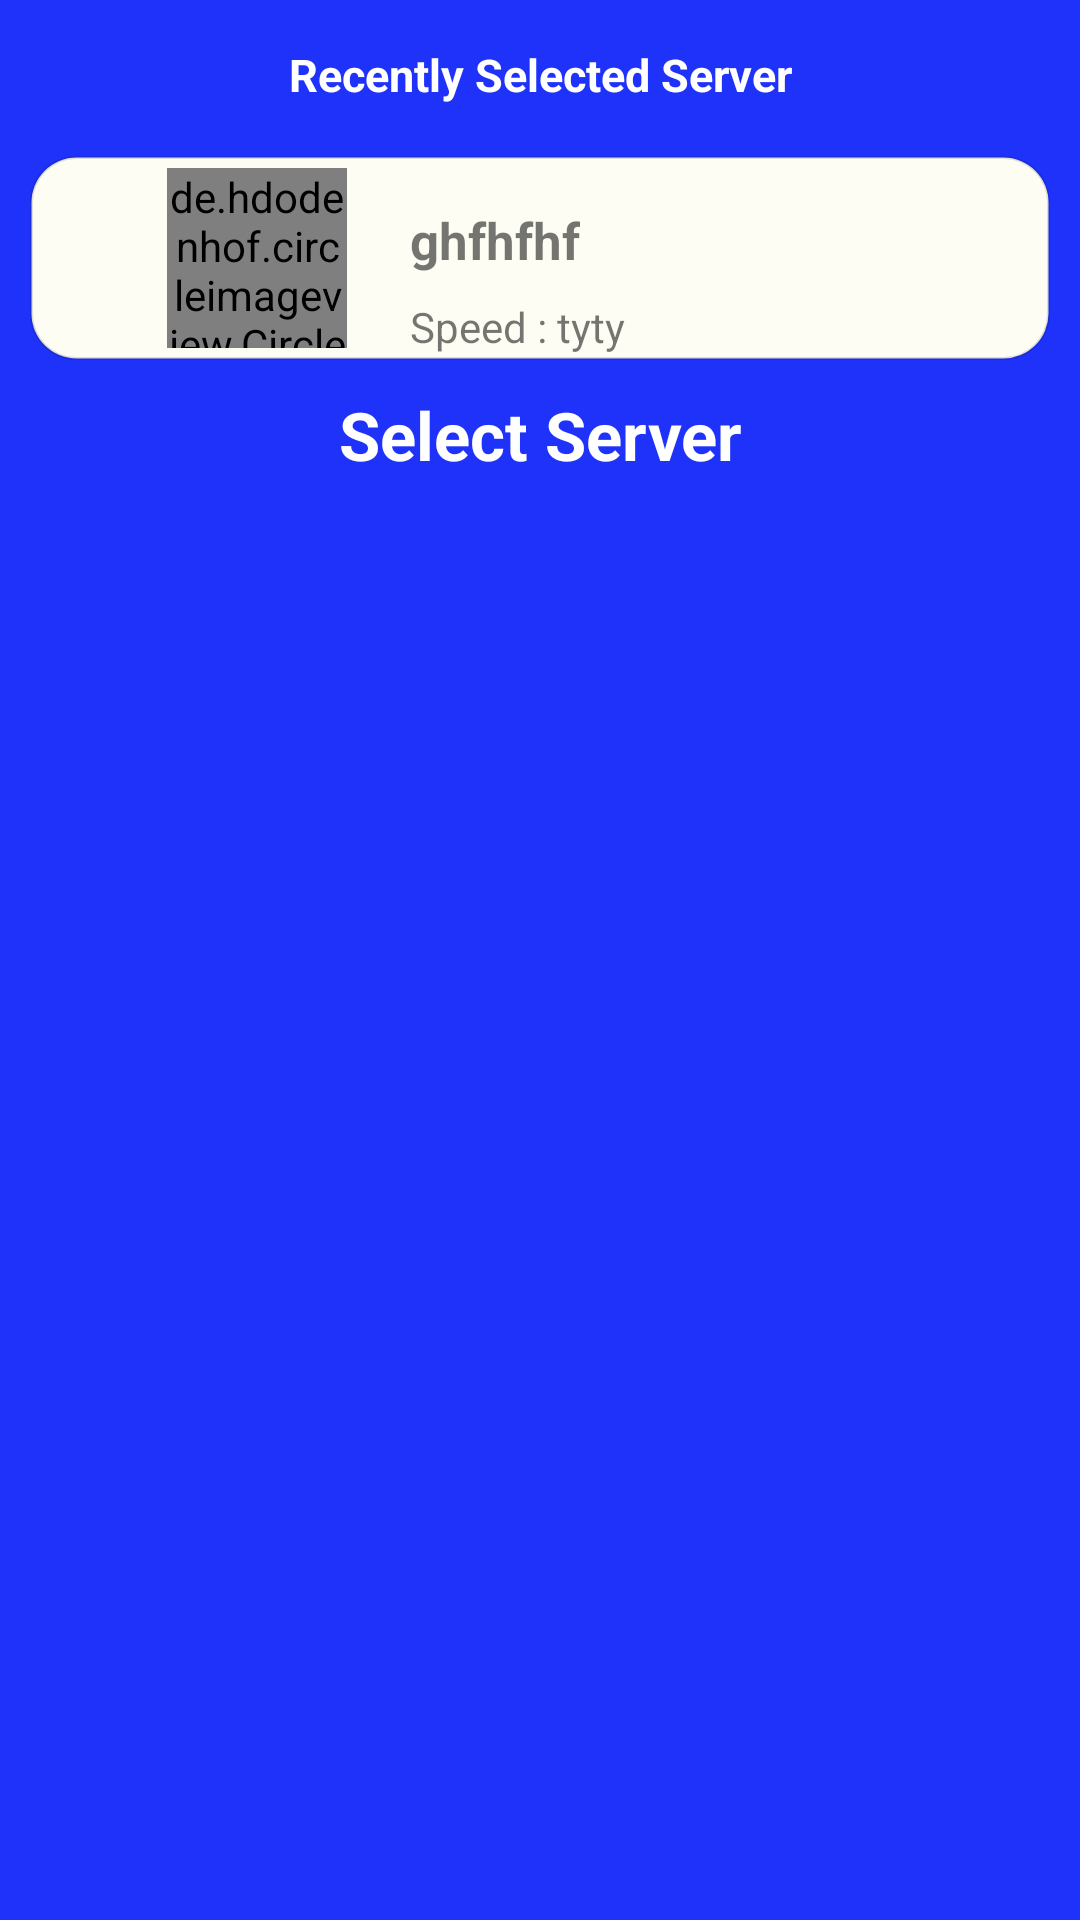

The Android layout XML behind this screen, and the referenced resources:
<!-- AndroidManifest.xml: application theme AppTheme -->
<!-- res/layout/activity_server_list.xml -->
<?xml version="1.0" encoding="utf-8"?>
<RelativeLayout
    xmlns:android="http://schemas.android.com/apk/res/android"
    xmlns:app="http://schemas.android.com/apk/res-auto"
    xmlns:tools="http://schemas.android.com/tools"
    android:layout_width="match_parent"
    android:layout_height="match_parent"
    android:background="@color/default_color"

    tools:context=".activity.ServerListActivity">





    <TextView
android:layout_marginVertical="10dp"
        android:layout_width="match_parent"
        android:layout_height="30dp"
        android:text="Recently Selected Server"
        android:textStyle="bold"
        android:textSize="15sp"
        android:id="@+id/rectxt"
        android:textColor="@android:color/white"
        android:gravity="center"
        />

    <include
        android:id="@+id/inc"

        layout="@layout/home_vpn_row"
        android:layout_width="match_parent"
        android:layout_height="wrap_content"
        android:layout_below="@+id/rectxt"
        android:layout_marginHorizontal="10dp"
        android:layout_marginTop="2dp" />

    <TextView
        android:layout_marginVertical="10dp"
        android:layout_width="match_parent"
        android:layout_height="30dp"
        android:text="Select Server"
        android:id="@+id/title"
        android:layout_below="@id/inc"
        android:autoSizeMinTextSize="10sp"
        android:autoSizeTextType="uniform"
        android:autoText="true"
        android:textAlignment="center"
        android:textStyle="bold"
        android:textColor="@android:color/white"
        android:layout_gravity="clip_horizontal"
        android:gravity="center_horizontal"
        />





            <ListView
                android:layout_centerHorizontal="true"
                android:layout_below="@id/title"
                android:id="@+id/homeCountryList"
                android:layout_width="match_parent"
                android:layout_height="match_parent"
                android:dividerHeight="1dp"
                android:layout_margin="3dp"
                android:paddingLeft="@dimen/activity_horizontal_margin"
                android:paddingTop="@dimen/activity_vertical_margin"
                android:paddingRight="@dimen/activity_horizontal_margin"
                android:paddingBottom="@dimen/activity_vertical_margin"
                android:background="@drawable/theme_bg"

                />









</RelativeLayout>
<!-- res/layout/home_vpn_row.xml (included above) -->
<?xml version="1.0" encoding="utf-8"?>
<RelativeLayout
    xmlns:android="http://schemas.android.com/apk/res/android"
    xmlns:card_view="http://schemas.android.com/apk/res-auto"
    xmlns:tools="http://schemas.android.com/tools"
    android:id="@+id/CardViewShare"

    android:layout_width="match_parent"
    android:layout_height="wrap_content"
    android:layout_below="@+id/CardViewRate"
    android:layout_marginTop="15dp"
    android:paddingLeft="15dp"
    android:paddingVertical="1.5dp"
    android:layout_marginHorizontal="5dp"


    android:background="@drawable/theme_bg_rec"

    >




    <LinearLayout
        android:layout_width="match_parent"
        android:layout_height="wrap_content"
        android:layout_marginStart="10dp"
        android:layout_marginEnd="10dp"
        android:orientation="vertical">


        <LinearLayout
            android:layout_width="match_parent"
            android:layout_height="match_parent"
            android:orientation="horizontal">

            <LinearLayout
                android:layout_width="0dp"
                android:layout_height="match_parent"
                android:layout_weight="1"
                android:orientation="vertical">

                <RelativeLayout
                    android:layout_width="match_parent"
                    android:layout_height="match_parent">

                    <de.hdodenhof.circleimageview.CircleImageView
                        android:id="@+id/imageFlag"
                        android:layout_width="60dp"
                        android:layout_height="60dp"
                        android:layout_centerInParent="true"
                        android:src="@drawable/ad"
                        card_view:civ_border_color="#FF000000"
                        card_view:civ_border_width="1dp" />

                </RelativeLayout>
            </LinearLayout>

            <LinearLayout
                android:layout_width="0dp"
                android:layout_height="match_parent"
                android:layout_weight="2"
                android:gravity="left"
                android:orientation="vertical">


                <TextView
                    android:id="@+id/textCity"
                    style="@style/serverList"
                    android:layout_width="wrap_content"
                    android:layout_height="wrap_content"
                    android:layout_marginTop="15dp"
                    android:text="ghfhfhf"
                    android:textSize="17sp"
                    android:textStyle="bold" />

                <TextView
                    android:id="@+id/textHostName"
                    style="@style/serverList"
                    android:layout_width="wrap_content"
                    android:layout_height="wrap_content"
                    android:layout_marginTop="8dp"
                    android:text="Speed : tyty" />

                <TextView
                    android:id="@+id/textIP"
                    style="@style/serverList"
                    android:layout_width="wrap_content"
                    android:layout_height="wrap_content"
                    android:text="ryryry"
                    android:visibility="gone" />

                <ImageView
                    android:id="@+id/imageConnect"
                    android:layout_width="wrap_content"
                    android:layout_height="wrap_content"
                    android:visibility="gone" />

            </LinearLayout>
        </LinearLayout>

    </LinearLayout>
</RelativeLayout>
<!-- resources referenced by this layout -->
<resources>
  <color name="default_color">#1E32FA</color>
  <dimen name="activity_horizontal_margin">10dp</dimen>
  <dimen name="activity_vertical_margin">10dp</dimen>
  <!-- drawable theme_bg_rec (drawable-xhdpi) -->
  <shape xmlns:android="http://schemas.android.com/apk/res/android" android:shape="rectangle" >
      <corners
          android:radius="15dp"
          />
      <gradient
          android:centerColor="@color/offwhite"
          android:endColor="@color/offwhite"
          android:startColor="@color/offwhite"
          />
      <stroke
          android:color="@color/shadow"
          android:width="1dp"
          />
  </shape>
  <style name="serverList">
          <item name="android:textSize">14sp</item>
      </style>
  <style name="AppTheme" parent="Theme.AppCompat.Light.NoActionBar">
          <item name="colorPrimary">@color/colorPrimary</item>
          <item name="colorPrimaryDark">@color/colorPrimaryDark</item>
          <item name="colorAccent">@color/colorAccent</item>
  
      </style>
  <color name="offwhite">#FDFDF3</color>
  <color name="shadow">#20000000</color>
  <color name="colorPrimary">#1E32FA</color>
  <color name="colorPrimaryDark">@color/colorPrimary</color>
  <color name="colorAccent">@color/colorPrimary</color>
</resources>
